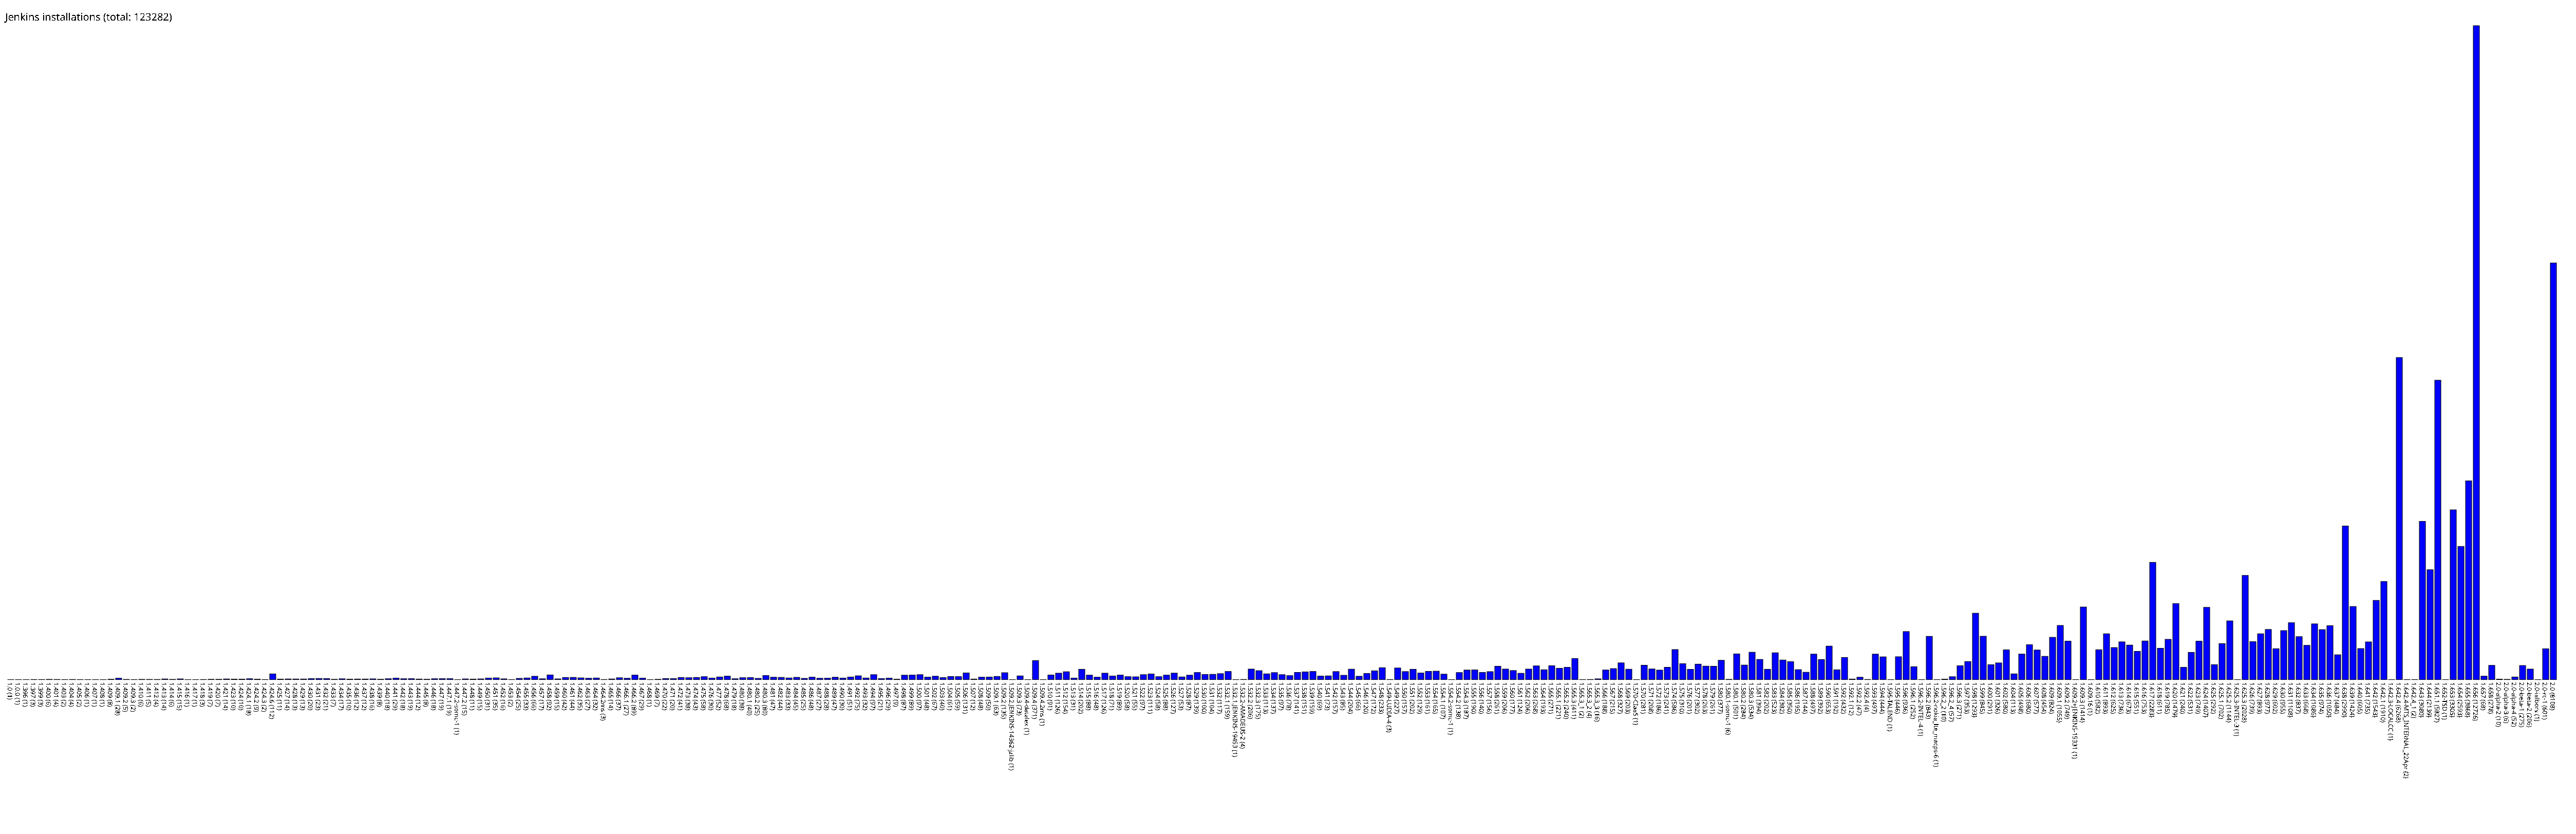

The table this chart was drawn from, first rows:
1.0, 1
1.0.0, 1
1.396, 1
1.397, 3
1.399, 3
1.400, 6
1.401, 4
1.403, 2
1.404, 4
1.405, 2
1.406, 1
1.407, 1
1.408, 1
1.409, 8
1.409.1, 28
1.409.2, 5
1.409.3, 2
1.410, 6
1.411, 5
1.412, 4
1.413, 14
1.414, 6
1.415, 15
1.416, 1
1.417, 1
1.418, 3
1.419, 7
1.420, 7
1.421, 14
1.423, 10
1.424, 10
1.424.1, 18
1.424.2, 9
1.424.3, 2
1.424.6, 112
1.425, 11
1.427, 14
1.428, 13
1.429, 13
1.430, 20
1.431, 23
1.432, 21
1.433, 7
1.434, 17
1.435, 10
1.436, 12
1.437, 12
1.438, 16
1.439, 8
1.440, 18
1.441, 29
1.442, 18
1.443, 19
1.444, 12
1.445, 8
1.446, 18
1.447, 19
1.447.1, 19
1.447.2-somc-1, 1
1.447.2, 15
1.448, 11
... 270 more rows
